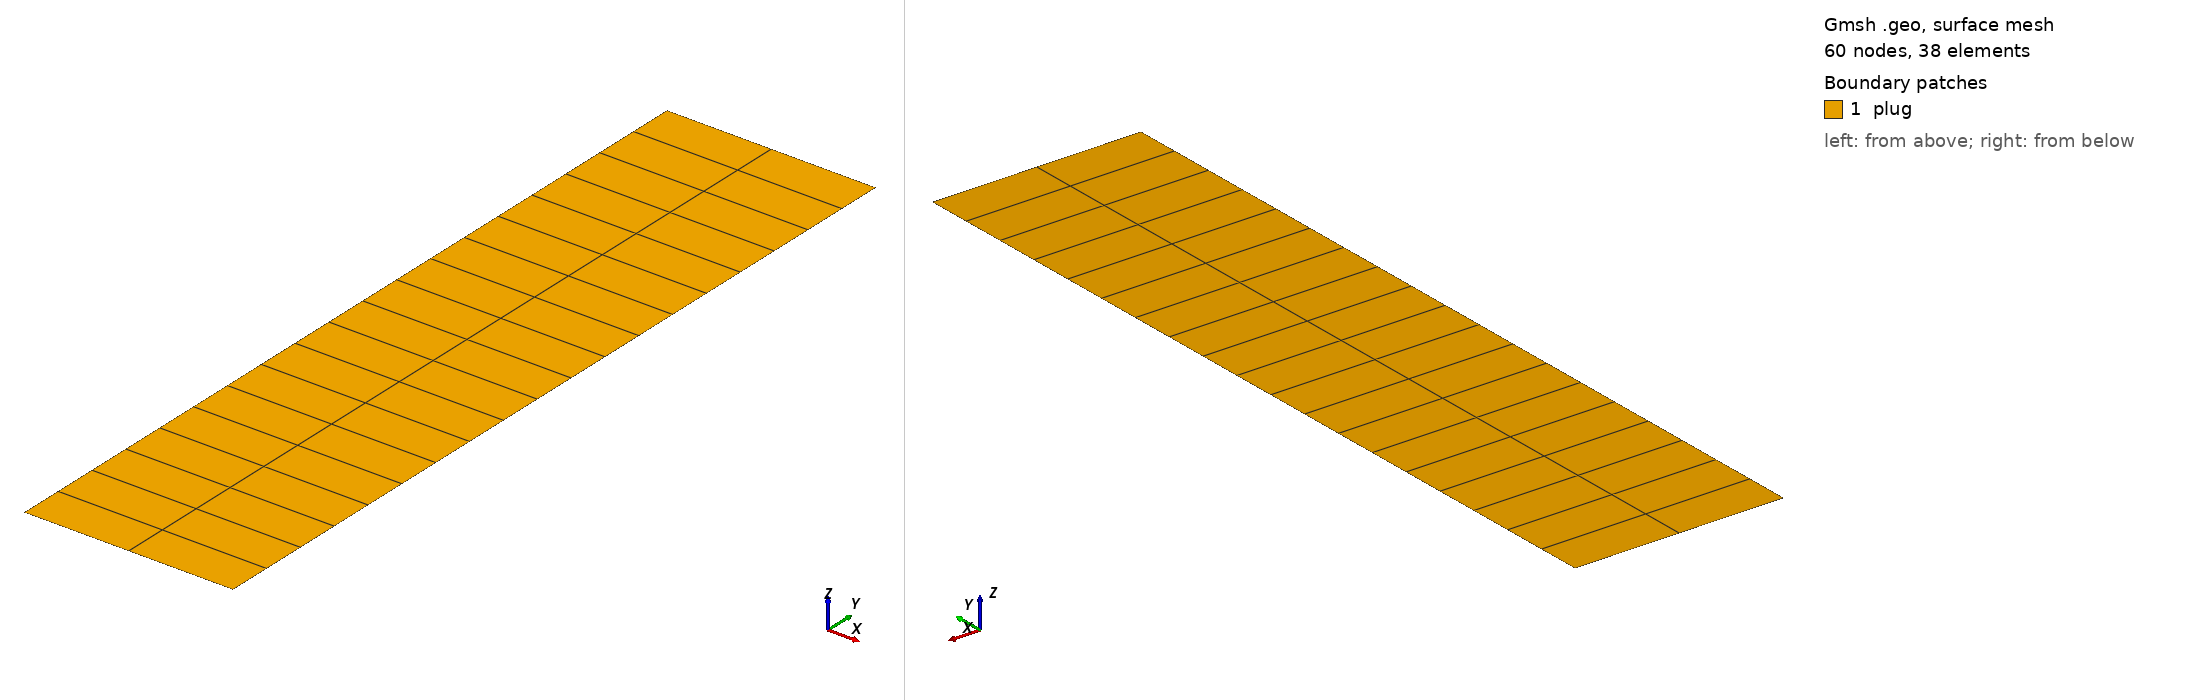

Gmsh geometry script, surface-meshed: 60 nodes, 38 surface elements. Boundary patches (legend numbers): 1 plug. Left view from above one corner, right view from below the opposite corner. Legend entries are the model's physical surfaces. The drawing asked Gmsh for element sizes between 1% and 20% of the model's largest extent; the script's own settings can give other sizes.

=== plug.geo (drawn) ===

////////////////////////////////////////////////////////////////
// Gmsh script for creation of a plug mesh
////////////////////////////////////////////////////////////////

////////////////////////////////////////////////////////////////
// Parameters
////////////////////////////////////////////////////////////////

lc =1.0e1;
r =0.035;
h =0.14;
r =0.25;
h =2.0;
nh = 20;
nr = 3;
Is3DQ = 0;

If(Is3DQ)

////////////////////////////////////////////////////////////////
// 3D mesh
////////////////////////////////////////////////////////////////

p1 = newp; Point(p1) = {0,0,-h/2,lc};

p2 = newp; Point(p2) = {r,0,-h/2,lc};
p3 = newp; Point(p3) = {0,r,-h/2,lc};
p4 = newp; Point(p4) = {-r,0,-h/2,lc};
p5 = newp; Point(p5) = {0,-r,-h/2,lc};

l1 = newl; Circle(l1) = {p2,p1,p3};
l2 = newl; Circle(l2) = {p3,p1,p4};
l3 = newl; Circle(l3) = {p4,p1,p5};
l4 = newl; Circle(l4) = {p5,p1,p2};

ll1 = newll; Line Loop(ll1) = {l1,l2,l3,l4};
s1 = news; Plane Surface(s1) = {ll1};

Transfinite Line {l1,l2,l3,l4} = nr;

Recombine Surface"*";
out[] = Extrude {0,0,h} {
  Surface{s1}; Layers{nh}; Recombine;
};

lateral[] = {15,19,23,27};
top[] = {28};
bottom[] = {s1};
plug[] = {1};


Else

////////////////////////////////////////////////////////////////
// 2D mesh
////////////////////////////////////////////////////////////////

p1 = newp; Point(p1) = {-r,-h/2,0,lc};
p2 = newp; Point(p2) = {r,-h/2,0,lc};
p3 = newp; Point(p3) = {r,h/2,0,lc};
p4 = newp; Point(p4) = {-r,h/2,0,lc};

l1 = newl; Line(l1) = {p1,p2};
l2 = newl; Line(l2) = {p2,p3};
l3 = newl; Line(l3) = {p3,p4};
l4 = newl; Line(l4) = {p4,p1};

ll1 = newll; Line Loop(ll1) = {l1,l2,l3,l4};
s1 = news; Plane Surface(s1) = {ll1};

Transfinite Line {l2,l4} = nh;
Transfinite Line {l1,l3} = nr;
Transfinite Surface {s1};
Recombine Surface"*";

lateral[] = {l2,l4};
top[] = {l3};
bottom[] = {l1};
plug[] = {s1};

EndIf


////////////////////////////////////////////////////////////////
// Physical tagging
////////////////////////////////////////////////////////////////

If(Is3DQ)

Physical Volume("plug") = {plug[]};
Physical Surface("bottom") = {bottom[]};
Physical Surface("top") = {top[]};
Physical Surface("lateral") = {lateral[]};

Else

Physical Surface("plug") = {plug[]};
Physical Line("bottom") = {bottom[]};
Physical Line("top") = {top[]};
Physical Line("lateral") = {lateral[]};



EndIf
